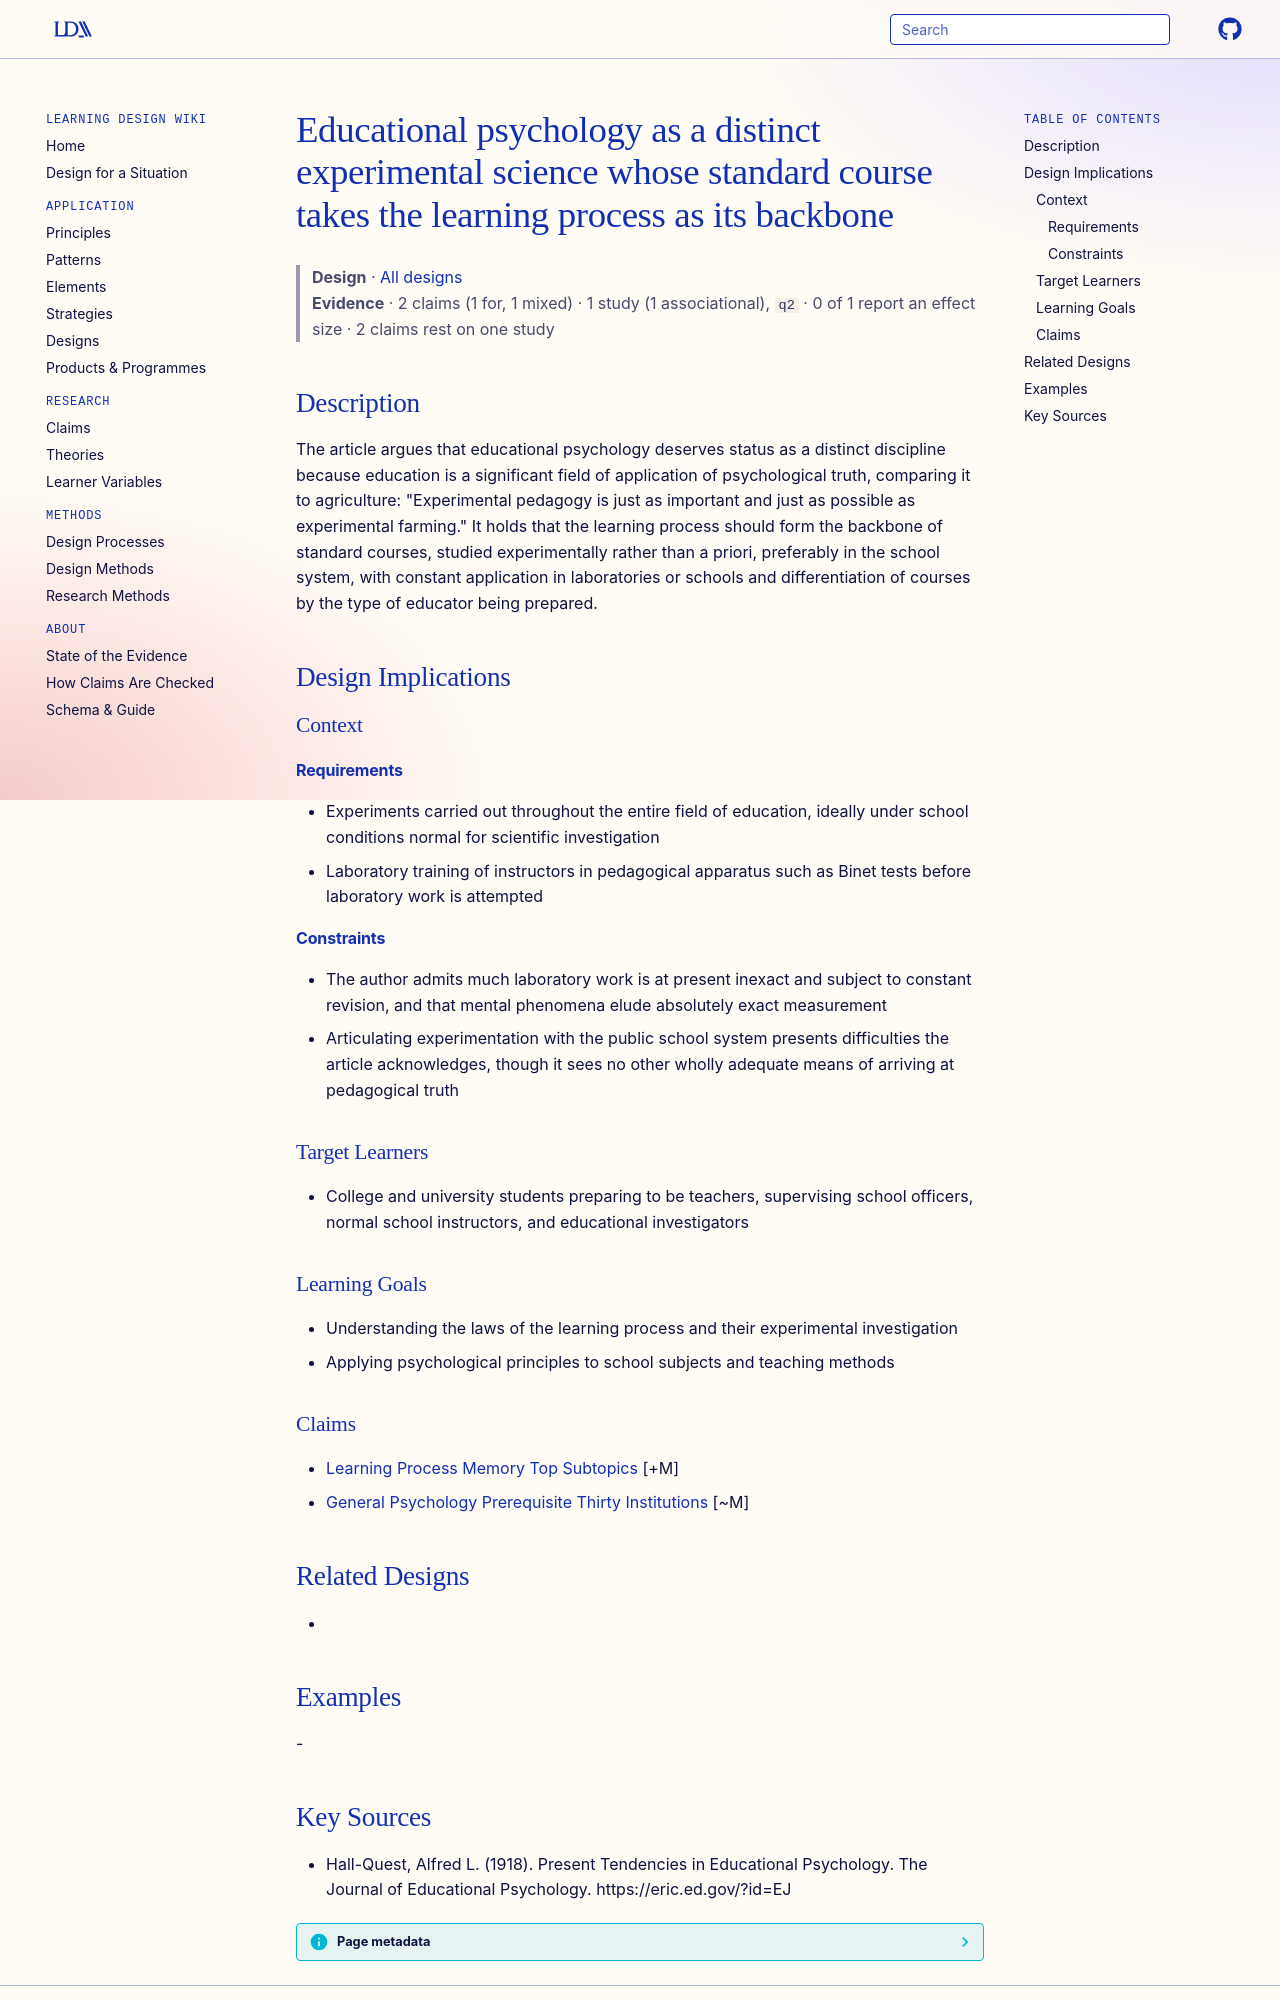

repository: Learning-Design-Alliance/learning-wiki · page: designs/educational-psychology-distinct-experimental-science/index.html · generator: mkdocs

---
type: design
id: educational-psychology-distinct-experimental-science
title: Educational psychology as a distinct experimental science whose standard course takes the learning process as its backbone
description: "The article argues that educational psychology deserves status as a distinct discipline because education is a significant field of application of psychological truth, comparing it to agriculture: \"Experimental pedago..."
status: review
generated:
  by: "process:settle-candidates"
  at: 2026-10-23
sources:
  - id: hall-quest-1918
    resource: "https://eric.ed.gov/?id=EJ"
    title: "Hall-Quest, Alfred L. (1918). Present Tendencies in Educational Psychology. The Journal of Educational Psychology. https://eric.ed.gov/?id=EJ"
    author: Hall-Quest, Alfred L
---

# Educational psychology as a distinct experimental science whose standard course takes the learning process as its backbone

> **Design** · [All designs](index.md)
> **Evidence** · 2 claims (1 for, 1 mixed) · 1 study (1 associational), `q2` · 0 of 1 report an effect size · 2 claims rest on one study

## Description
The article argues that educational psychology deserves status as a distinct discipline because education is a significant field of application of psychological truth, comparing it to agriculture: "Experimental pedagogy is just as important and just as possible as experimental farming." It holds that the learning process should form the backbone of standard courses, studied experimentally rather than a priori, preferably in the school system, with constant application in laboratories or schools and differentiation of courses by the type of educator being prepared.

## Design Implications

### Context
#### Requirements
- Experiments carried out throughout the entire field of education, ideally under school conditions normal for scientific investigation
- Laboratory training of instructors in pedagogical apparatus such as Binet tests before laboratory work is attempted
#### Constraints
- The author admits much laboratory work is at present inexact and subject to constant revision, and that mental phenomena elude absolutely exact measurement
- Articulating experimentation with the public school system presents difficulties the article acknowledges, though it sees no other wholly adequate means of arriving at pedagogical truth

### Target Learners
- College and university students preparing to be teachers, supervising school officers, normal school instructors, and educational investigators

### Learning Goals
- Understanding the laws of the learning process and their experimental investigation
- Applying psychological principles to school subjects and teaching methods

### Claims
- [Learning Process Memory Top Subtopics](../claims/learning-process-memory-top-subtopics.md) [+M]
- [General Psychology Prerequisite Thirty Institutions](../claims/general-psychology-prerequisite-thirty-institutions.md) [~M]

## Related Designs
- 

## Examples
-
